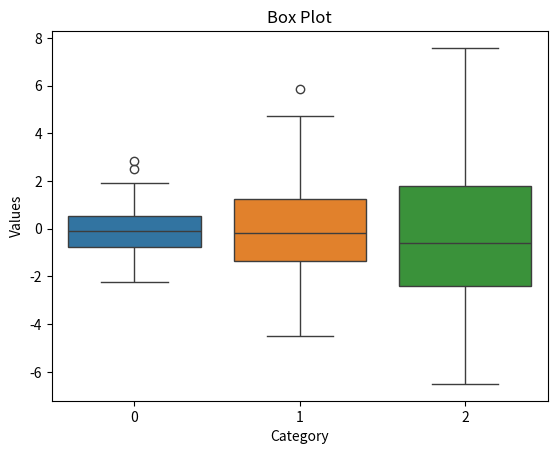

Python code for this plot:
import seaborn as sns
import matplotlib.pyplot as plt
import numpy as np

data = [np.random.normal(0, std, 100) for std in range(1, 4)]

sns.boxplot(data=data)
plt.title('Box Plot')
plt.xlabel('Category')
plt.ylabel('Values')
plt.show()